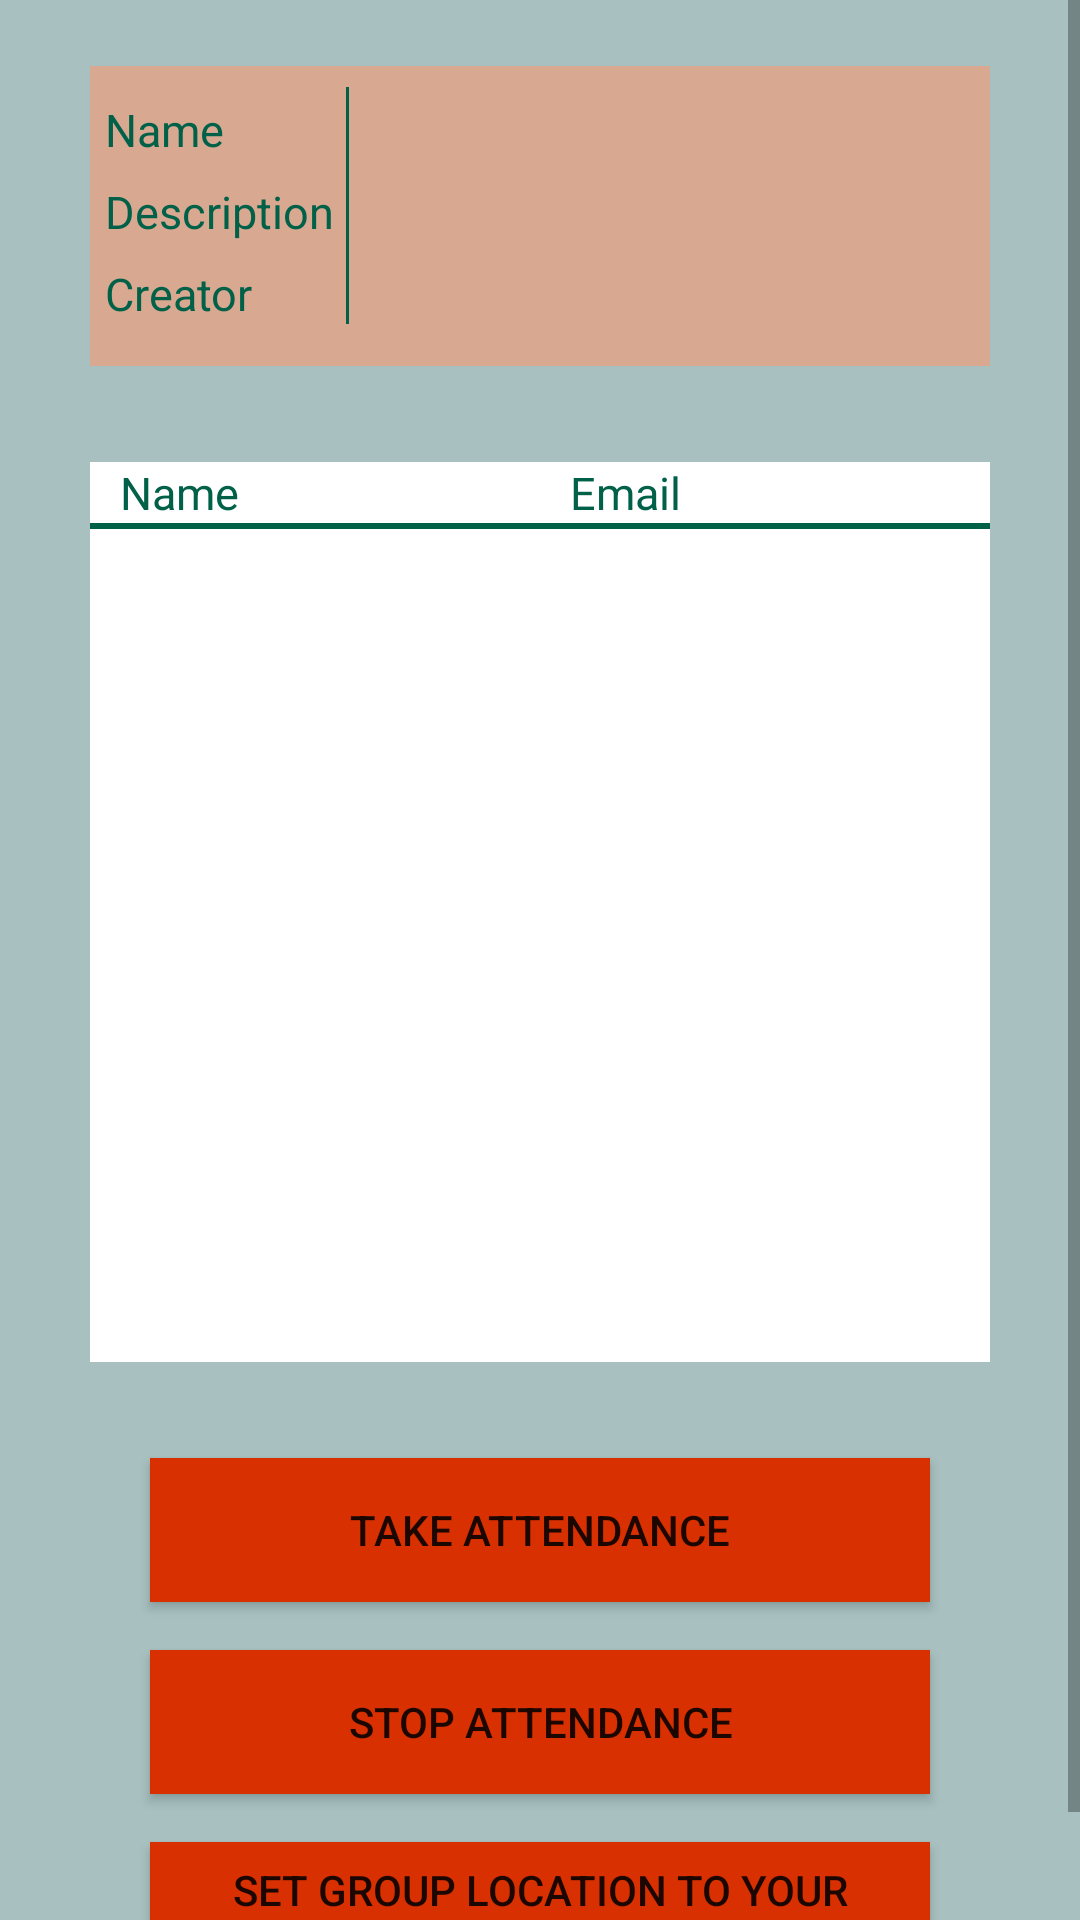

Reconstruct the res/layout file that produces this screen, plus the resources it refers to.
<!-- AndroidManifest.xml: application theme AppTheme -->
<!-- res/layout/activity_detail_host.xml -->
<?xml version="1.0" encoding="utf-8"?>
<RelativeLayout xmlns:android="http://schemas.android.com/apk/res/android"
    xmlns:app="http://schemas.android.com/apk/res-auto"
    xmlns:tools="http://schemas.android.com/tools"
    android:layout_width="match_parent"
    android:layout_height="match_parent"
    tools:context=".DetailActivityHost"
    android:background="@color/view_groups_bg">

    <ScrollView
        android:layout_width="match_parent"
        android:layout_height="match_parent">
        <LinearLayout
            android:layout_width="match_parent"
            android:layout_height="match_parent"
            android:orientation="vertical">

            <ScrollView
                android:id="@+id/description"
                android:layout_width="300dp"
                android:layout_height="100dp"
                android:layout_marginTop="22dp"
                android:background="@color/group_detail"
                android:scrollbarThumbVertical="@color/colorPrimary"
                android:layout_gravity="center">
                <LinearLayout
                    android:layout_width="match_parent"
                    android:layout_height="wrap_content"
                    android:orientation="horizontal">
                    <LinearLayout
                        android:layout_width="wrap_content"
                        android:layout_height="wrap_content"
                        android:orientation="vertical">
                        <TextView
                            android:id="@+id/g_name"
                            android:layout_width="wrap_content"
                            android:layout_height="wrap_content"
                            android:text="Name"
                            android:layout_marginStart="5dp"
                            android:layout_marginLeft="5dp"
                            android:layout_marginTop="11dp"
                            android:textSize="15sp"
                            android:textColor="@color/colorPrimary"
                            />
                        <TextView
                            android:id="@+id/g_description"
                            android:layout_width="wrap_content"
                            android:layout_height="wrap_content"
                            android:layout_marginTop="7dp"
                            android:layout_marginStart="5dp"
                            android:layout_marginLeft="5dp"
                            android:text="Description"
                            android:textSize="15sp"
                            android:textColor="@color/colorPrimary"/>

                        <TextView
                            android:id="@+id/creator"
                            android:layout_width="wrap_content"
                            android:layout_height="wrap_content"
                            android:layout_marginTop="7dp"
                            android:layout_marginLeft="5dp"
                            android:layout_marginStart="5dp"
                            android:layout_marginBottom="5dp"
                            android:text="Creator"
                            android:textColor="@color/colorPrimary"
                            android:textSize="15sp"/>

                    </LinearLayout>

                    <View
                        android:layout_width="1dp"
                        android:layout_height="match_parent"
                        android:background="@color/colorPrimary"
                        android:layout_marginTop="7dp"
                        android:layout_marginLeft="4dp"
                        android:layout_marginStart="7dp"
                        android:layout_marginBottom="5dp"/>
                    <HorizontalScrollView
                        android:layout_width="wrap_content"
                        android:layout_height="wrap_content"
                        android:scrollbarSize="2dp"
                        android:scrollbarThumbHorizontal="@color/colorAccent">
                        <LinearLayout
                            android:layout_width="wrap_content"
                            android:layout_height="wrap_content"
                            android:orientation="vertical">
                            <TextView
                                android:id="@+id/group_name"
                                android:layout_width="wrap_content"
                                android:layout_height="wrap_content"
                                android:layout_marginLeft="7dp"
                                android:layout_marginStart="7dp"
                                android:layout_marginTop="11dp"
                                android:layout_marginEnd="7dp"
                                android:textColor="@color/colorPrimary"
                                android:textSize="15sp"
                                android:text=""/>
                            <TextView
                                android:id="@+id/group_description"
                                android:layout_width="wrap_content"
                                android:layout_height="wrap_content"
                                android:layout_marginLeft="7dp"
                                android:layout_marginStart="7dp"
                                android:layout_marginTop="7dp"
                                android:layout_marginEnd="7dp"
                                android:text=""
                                android:textColor="@color/colorPrimary"
                                android:textSize="15sp"/>
                            <TextView
                                android:id="@+id/host_name"
                                android:layout_width="wrap_content"
                                android:layout_height="wrap_content"
                                android:layout_marginTop="7dp"
                                android:layout_marginStart="7dp"
                                android:layout_marginLeft="7dp"
                                android:layout_marginEnd="7dp"
                                android:text=""
                                android:textSize="15sp"
                                android:textColor="@color/colorPrimary"/>
                        </LinearLayout>

                    </HorizontalScrollView>

                </LinearLayout>

            </ScrollView>

            <LinearLayout
                android:layout_width="300dp"
                android:layout_height="300dp"
                android:layout_gravity="center"
                android:layout_marginBottom="32dp"
                android:layout_marginTop="32dp"
                android:background="@color/white"
                android:orientation="vertical">

                <LinearLayout
                    android:layout_width="match_parent"
                    android:layout_height="wrap_content"
                    android:orientation="horizontal">

                    <TextView
                        android:layout_width="150dp"
                        android:layout_height="wrap_content"
                        android:layout_marginLeft="10dp"
                        android:layout_marginStart="10dp"
                        android:text="Name"
                        android:textColor="@color/colorPrimary"
                        android:textSize="15sp" />

                    <TextView
                        android:layout_width="wrap_content"
                        android:layout_height="wrap_content"
                        android:text="Email"
                        android:textColor="@color/colorPrimary"
                        android:textSize="15sp" />

                </LinearLayout>

                <View
                    android:layout_width="match_parent"
                    android:layout_height="2dp"
                    android:background="@color/colorPrimary" />

                <android.support.constraint.ConstraintLayout
                    android:layout_width="match_parent"
                    android:layout_height="match_parent">
                    <TextView
                        android:id="@+id/no_students"
                        android:layout_width="wrap_content"
                        android:layout_height="wrap_content"
                        android:layout_gravity="center"
                        android:text="No students"
                        android:textSize="20sp"
                        android:visibility="invisible"
                        app:layout_constraintBottom_toBottomOf="@+id/attendees"
                        app:layout_constraintEnd_toEndOf="parent"
                        app:layout_constraintHorizontal_bias="0.518"
                        app:layout_constraintStart_toStartOf="parent"
                        app:layout_constraintTop_toTopOf="parent"/>

                    <ListView
                        android:id="@+id/attendees"
                        android:layout_width="match_parent"
                        android:layout_height="match_parent">

                    </ListView>

                </android.support.constraint.ConstraintLayout>


            </LinearLayout>

            <Button
                android:id="@+id/take_attendance"
                android:layout_width="260dp"
                android:layout_height="wrap_content"
                android:layout_gravity="center"
                android:text="Take Attendance"
                android:background="@color/colorAccent"
                android:layout_marginBottom="16dp"/>

            <Button
                android:id="@+id/stop_attendance"
                android:layout_width="260dp"
                android:layout_height="wrap_content"
                android:layout_gravity="center"
                android:layout_marginBottom="16dp"
                android:background="@color/colorAccent"
                android:text="Stop Attendance" />

            <Button
                android:id="@+id/change_gps"
                android:layout_width="260dp"
                android:layout_height="wrap_content"
                android:layout_gravity="center"
                android:text="Set Group Location to Your Location"
                android:background="@color/colorAccent"
                android:layout_marginBottom="16dp"/>

        </LinearLayout>

    </ScrollView>

</RelativeLayout>
<!-- resources referenced by this layout -->
<resources>
  <color name="colorAccent">#d83000</color>
  <color name="colorPrimary">#006048</color>
  <color name="group_detail">	#d8a890</color>
  <color name="view_groups_bg">#a8c0c0</color>
  <color name="white">#ffffff</color>
  <style name="AppTheme" parent="Theme.AppCompat.Light.DarkActionBar">
          
          <item name="colorPrimary">@color/colorPrimary</item>
          <item name="colorPrimaryDark">@color/colorPrimaryDark</item>
          <item name="colorAccent">@color/colorAccent</item>
          <item name="actionMenuTextColor">@color/colorPrimary</item>
          <item name="android:actionMenuTextColor">@color/colorPrimary</item>
      </style>
  <color name="colorPrimaryDark">#0097a7</color>
</resources>
